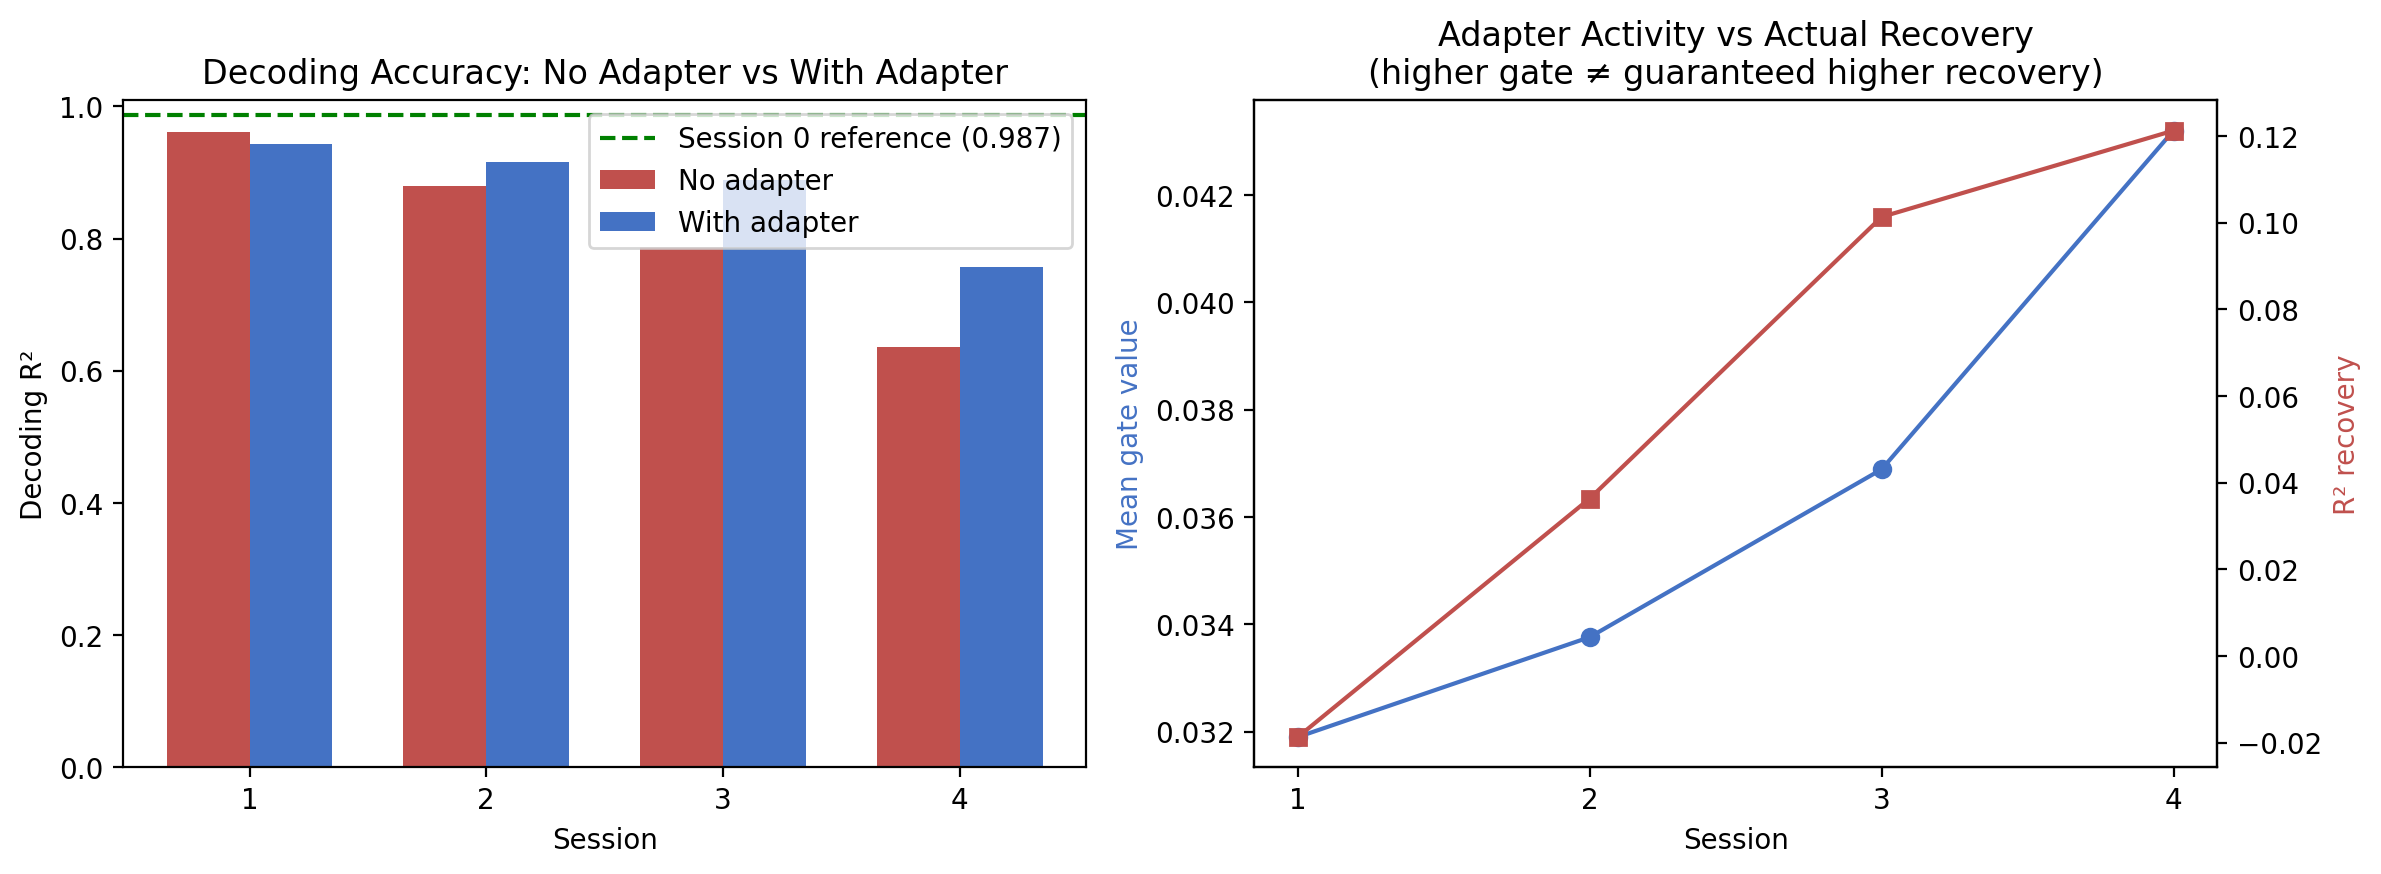

The file beside this chart, header and first rows:
session, r2_no_adapter, r2_with_adapter, recovery, mean_gate, pct_gap_closed
1, 0.9612, 0.9425, -0.01869, 0.0319, -71.14
2, 0.8796, 0.9159, 0.03635, 0.03376, 33.7
3, 0.7868, 0.8882, 0.1013, 0.03689, 50.52
4, 0.6355, 0.7568, 0.1213, 0.0432, 34.46
